Dataset: datasets (GitHub, sanjilee/here-norbel). Classes: no roundabout, roundabout.

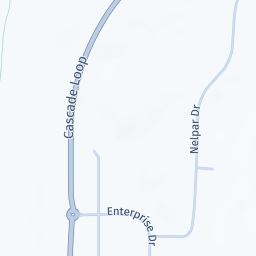
Label: roundabout

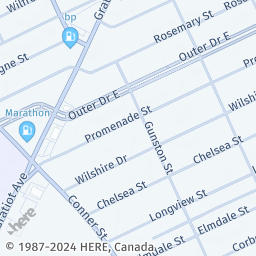
Label: no roundabout

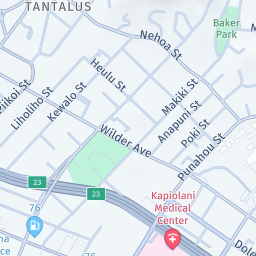
Label: roundabout

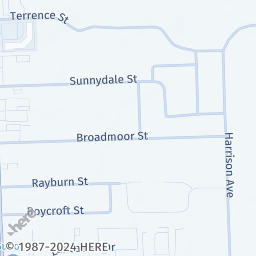
Label: no roundabout
